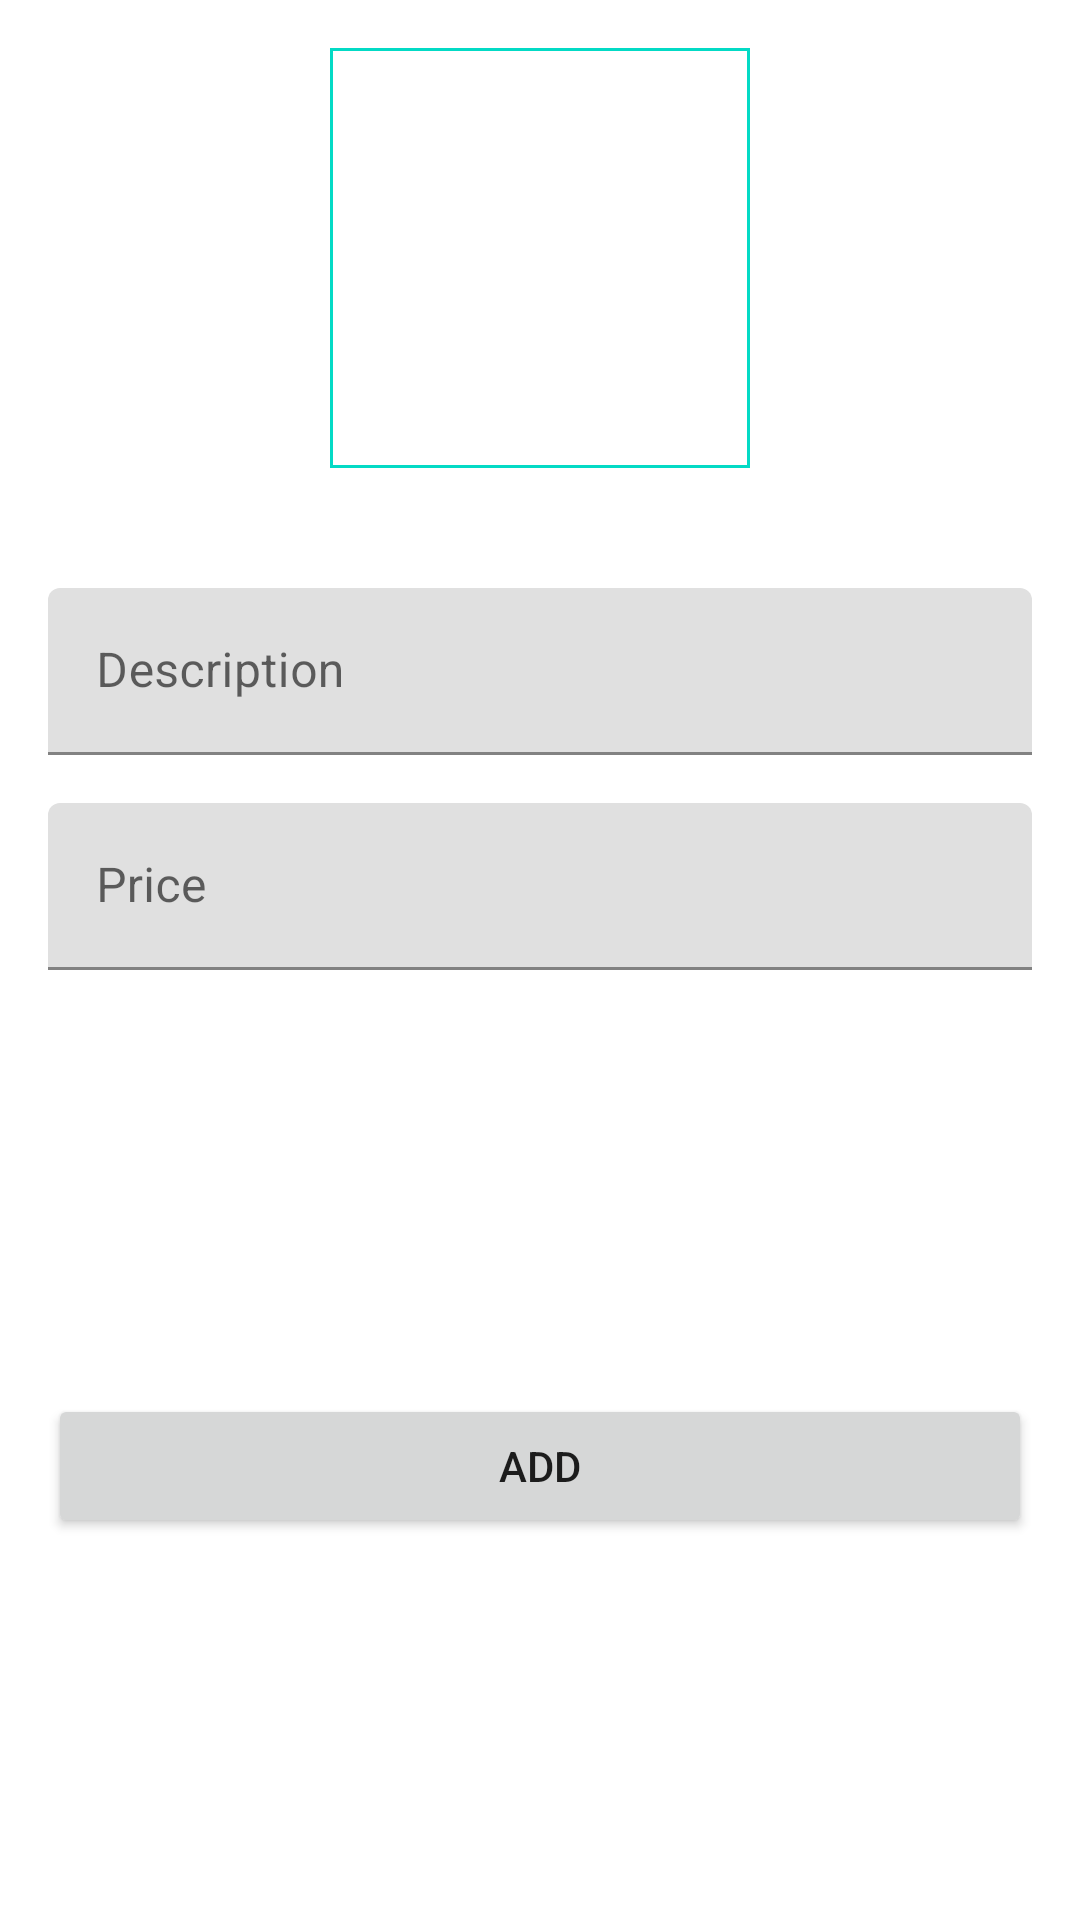

Android layout source for this screen:
<!-- AndroidManifest.xml: application theme Theme.WhiteLabelTutorial -->
<!-- res/layout/add_product_fragment.xml -->
<?xml version="1.0" encoding="utf-8"?>
<androidx.constraintlayout.widget.ConstraintLayout xmlns:android="http://schemas.android.com/apk/res/android"
    xmlns:app="http://schemas.android.com/apk/res-auto"
    xmlns:tools="http://schemas.android.com/tools"
    android:layout_width="match_parent"
    android:layout_height="wrap_content"
    android:padding="@dimen/screen_padding"
    tools:context=".ui.addproduct.AddProductFragment">

    <ImageView
        android:id="@+id/image_product"
        android:layout_width="140dp"
        android:layout_height="140dp"
        android:background="@drawable/background_product_image"
        android:importantForAccessibility="no"
        android:padding="16dp"
        android:scaleType="centerCrop"
        app:layout_constraintEnd_toEndOf="parent"
        app:layout_constraintStart_toStartOf="parent"
        app:layout_constraintTop_toTopOf="parent"
        app:srcCompat="@drawable/ic_add_a_photo"
        tools:src="@tools:sample/avatars" />

    <com.google.android.material.textfield.TextInputLayout
        android:id="@+id/input_layout_description"
        android:layout_width="0dp"
        android:layout_height="wrap_content"
        android:layout_marginTop="40dp"
        android:hint="@string/add_product_field_description_hint"
        app:layout_constraintEnd_toEndOf="parent"
        app:layout_constraintStart_toStartOf="parent"
        app:layout_constraintTop_toBottomOf="@id/image_product">

        <com.google.android.material.textfield.TextInputEditText
            android:id="@+id/input_description"
            android:layout_width="match_parent"
            android:layout_height="wrap_content"
            android:inputType="textCapSentences"
            android:maxLines="1" />
    </com.google.android.material.textfield.TextInputLayout>

    <com.google.android.material.textfield.TextInputLayout
        android:id="@+id/input_layout_price"
        android:layout_width="0dp"
        android:layout_height="wrap_content"
        android:layout_marginTop="16dp"
        android:hint="@string/add_product_field_price_hint"
        app:layout_constraintEnd_toEndOf="parent"
        app:layout_constraintStart_toStartOf="parent"
        app:layout_constraintTop_toBottomOf="@id/input_layout_description">

        <com.google.android.material.textfield.TextInputEditText
            android:id="@+id/input_price"
            android:layout_width="match_parent"
            android:layout_height="wrap_content"
            android:inputType="numberDecimal"
            android:maxLines="1" />
    </com.google.android.material.textfield.TextInputLayout>

    <Button
        android:id="@+id/button_add_product"
        android:layout_width="0dp"
        android:layout_height="wrap_content"
        android:layout_marginTop="30dp"
        android:text="@string/add_product_button_add_product"
        app:layout_constraintBottom_toBottomOf="parent"
        app:layout_constraintEnd_toEndOf="parent"
        app:layout_constraintStart_toStartOf="parent"
        app:layout_constraintTop_toBottomOf="@id/input_layout_price" />

</androidx.constraintlayout.widget.ConstraintLayout>
<!-- resources referenced by this layout -->
<resources>
  <dimen name="screen_padding">16dp</dimen>
  <!-- drawable background_product_image (drawable) -->
  <?xml version="1.0" encoding="utf-8"?>
  <shape xmlns:android="http://schemas.android.com/apk/res/android">
      <stroke
          android:width="1dp"
          android:color="?attr/colorSecondary" />
  </shape>
  <string name="add_product_button_add_product">Add</string>
  <string name="add_product_field_description_hint">Description</string>
  <string name="add_product_field_price_hint">Price</string>
  <style name="Theme.WhiteLabelTutorial" parent="Theme.MaterialComponents.DayNight.NoActionBar">
          
          <item name="colorPrimary">@color/purple_500</item>
          <item name="colorPrimaryVariant">@color/purple_700</item>
          <item name="colorOnPrimary">@color/white</item>
          
          <item name="colorSecondary">@color/teal_200</item>
          <item name="colorSecondaryVariant">@color/teal_700</item>
          <item name="colorOnSecondary">@color/black</item>
          
          <item name="android:statusBarColor" tools:targetApi="l">?attr/colorPrimaryVariant</item>
          
      </style>
  <!-- not gathered from this repository: default colours our renderer supplied (Android Studio template values) -->
  <color name="purple_500">#FF6200EE</color>
  <color name="purple_700">#FF3700B3</color>
  <color name="teal_200">#FF03DAC5</color>
  <color name="teal_700">#FF018786</color>
  <color name="black">#FF000000</color>
  <color name="white">#FFFFFFFF</color>
</resources>
